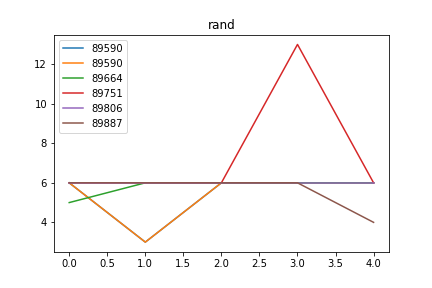

Values plotted in this chart, from the file beside it:
rand, Avg_max_fit, Gen, Dataset, CosDist, Hof
89590, 724.2, 0, [6, 6, 6, 6], 0.02986, concatenate(concatenate(add(repeat(sub(a…, [6, 3, 6, 6, 6]
89664, 713.2, 0, [6, 6, 6, 6], 0.02986, concatenate(mul(addOneAll(sub(if_then_el…, [5, 6, 6, 6, 6]
89751, 691.5, 0, [6, 6, 6, 6], 0.02986, if_then_else(addOneAll(subOneAll([6])), …, [6, 6, 6, 13, 6]
89806, 691, 0, [6, 6, 6, 6], 0.0, concatenate(sub(subOneAll([9]), [3]), re…, [6, 6, 6, 6, 6]
89887, 768.1, 0, [6, 6, 6, 6], 0.02986, subOneAll(concatenate(repeat(subOneAll(i…, [6, 6, 6, 6, 4]
